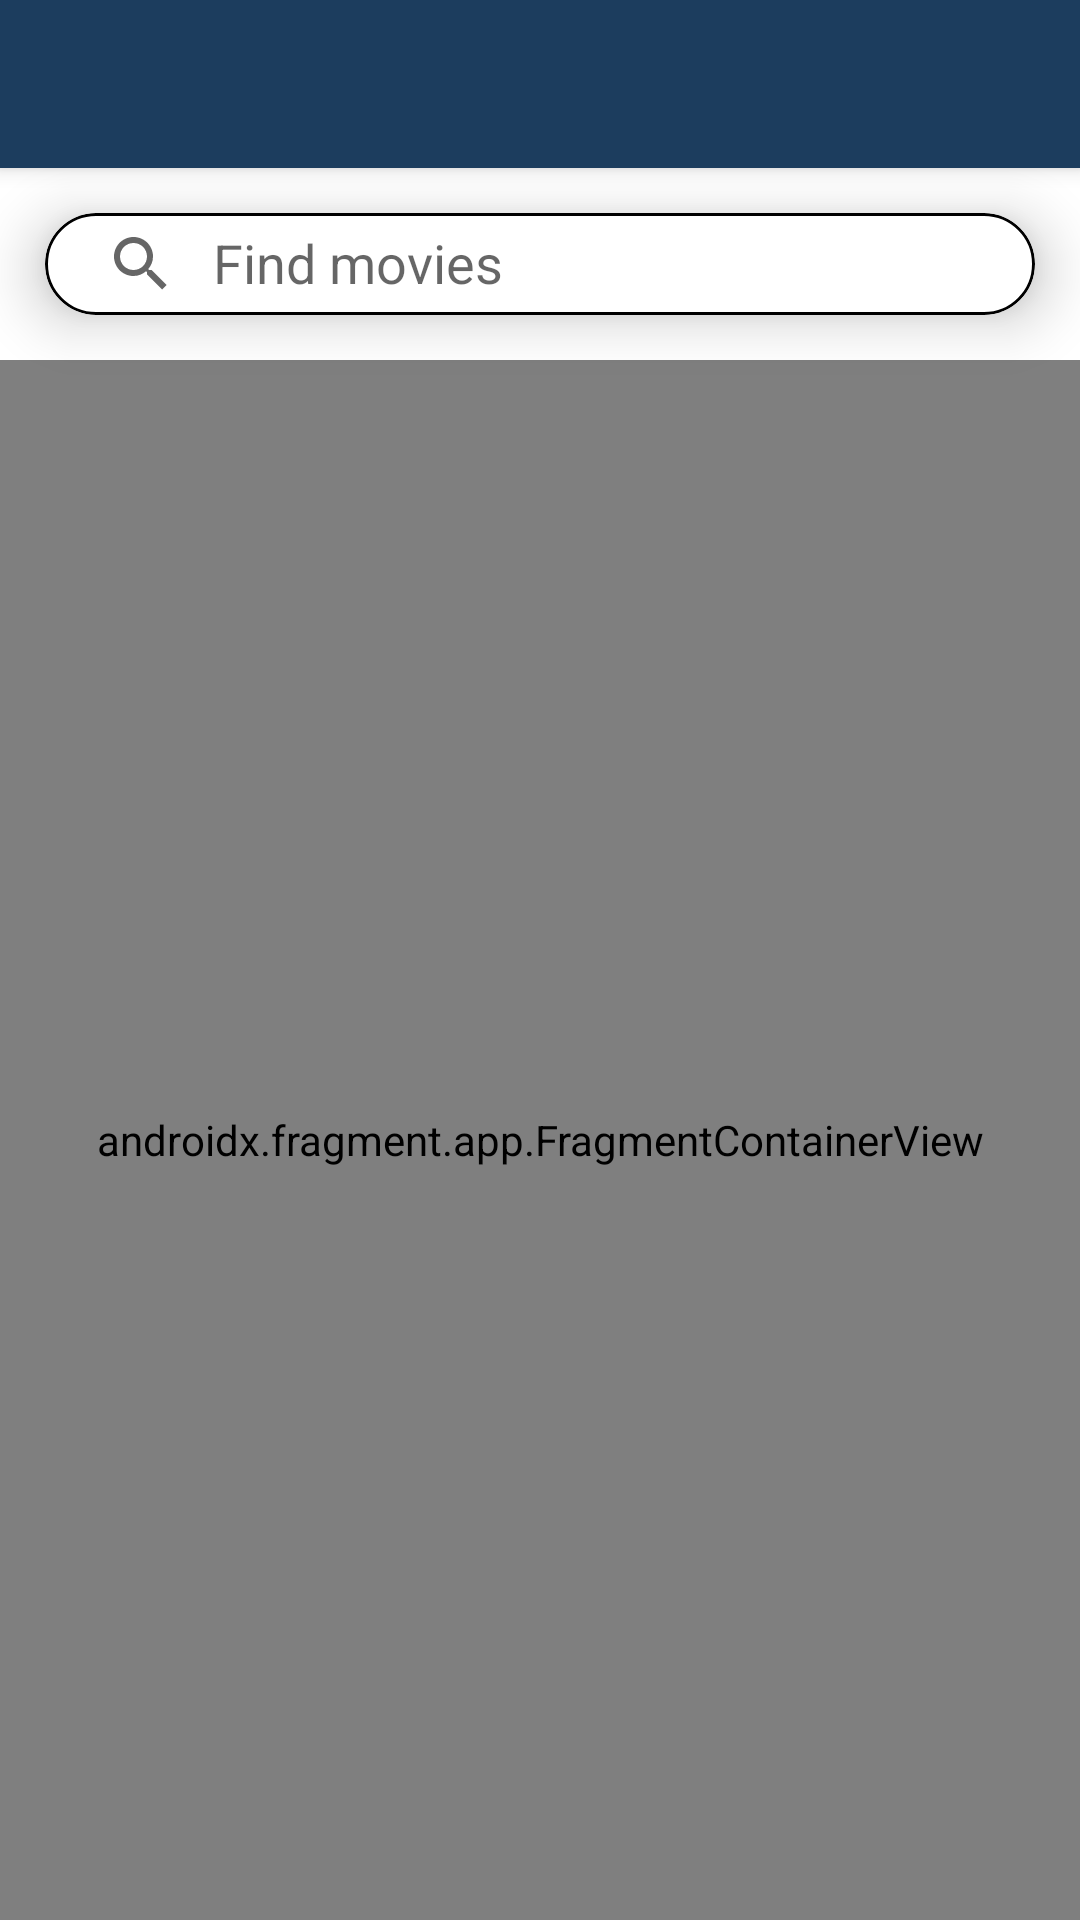

Reconstruct the res/layout file that produces this screen, plus the resources it refers to.
<!-- AndroidManifest.xml: application theme Theme.Movies -->
<!-- res/layout/fragment_explore.xml -->
<?xml version="1.0" encoding="utf-8"?>
<androidx.constraintlayout.widget.ConstraintLayout xmlns:android="http://schemas.android.com/apk/res/android"
    xmlns:app="http://schemas.android.com/apk/res-auto"
    xmlns:tools="http://schemas.android.com/tools"
    android:layout_width="match_parent"
    android:layout_height="match_parent"
    android:orientation="vertical"
    android:id="@+id/explore_constraint_layout"
    tools:context=".ui.explore.ExploreFragment">

    <androidx.appcompat.widget.Toolbar
        android:id="@+id/toolbar"
        android:layout_width="match_parent"
        android:layout_height="?attr/actionBarSize"
        android:background="@color/home_page_toolbar_color"
        android:elevation="4dp"
        android:theme="@style/ToolBarStyle"
        app:layout_constraintStart_toStartOf="parent"
        app:layout_constraintTop_toTopOf="parent" />

    <androidx.cardview.widget.CardView
        android:id="@+id/card_view_search"
        android:layout_width="match_parent"
        android:layout_height="wrap_content"
        android:layout_margin="15dp"
        app:cardCornerRadius="32dp"
        app:cardElevation="12dp"
        app:layout_constraintTop_toBottomOf="@id/toolbar">

        <androidx.appcompat.widget.SearchView
            android:id="@+id/search_view"
            android:layout_width="match_parent"
            android:layout_height="34dp"
            android:background="@drawable/background_search_view"
            app:iconifiedByDefault="false"
            app:queryHint="@string/search_view_hint"
            tools:ignore="RtlSymmetry" />
    </androidx.cardview.widget.CardView>

    

    <androidx.fragment.app.FragmentContainerView
        android:id="@+id/nav_host_explore_fragment"
        android:name="androidx.navigation.fragment.NavHostFragment"
        android:layout_width="match_parent"
        android:layout_height="0dp"
        android:layout_marginTop="15dp"
        app:defaultNavHost="true"
        app:layout_constraintBottom_toBottomOf="parent"
        app:layout_constraintTop_toBottomOf="@id/card_view_search"
        app:navGraph="@navigation/explore_nav_graph" />


</androidx.constraintlayout.widget.ConstraintLayout>
<!-- resources referenced by this layout -->
<resources>
  <color name="home_page_toolbar_color">#1C3D5E</color>
  <!-- drawable background_search_view (drawable) -->
  <?xml version="1.0" encoding="utf-8"?>
  <shape xmlns:android="http://schemas.android.com/apk/res/android"
      android:shape="rectangle">
  
      <corners android:radius="32dp" />
      <stroke
          android:width="1dp"
          android:color="@color/black" />
  
  </shape>
  <string name="search_view_hint">Find movies</string>
  <style name="ToolBarStyle" parent="Theme.AppCompat">
          <item name="android:textColorPrimary">@color/white_toolbar_text</item>
          <item name="android:textColorSecondary">@color/white_toolbar_text</item>
          <item name="actionMenuTextColor">@android:color/white</item>
        
      </style>
  <style name="Theme.Movies" parent="Theme.MaterialComponents.DayNight.NoActionBar">
          
          <item name="colorPrimary">@color/purple_500</item>
          <item name="colorPrimaryVariant">@color/home_page_toolbar_color</item>
          <item name="colorOnPrimary">@color/white</item>
          
          <item name="colorSecondary">@color/teal_200</item>
          <item name="colorSecondaryVariant">@color/teal_700</item>
          <item name="colorOnSecondary">@color/black</item>
          
          <item name="android:statusBarColor" tools:targetApi="l">?attr/colorPrimaryVariant</item>
          
  
          <item name="android:navigationBarColor">@color/navigation_bar_color</item>
          <item name="android:windowLightNavigationBar">true</item>
  
      </style>
  <color name="black">#FF000000</color>
  <color name="white_toolbar_text">#ECECEC</color>
  <color name="purple_500">#FF6200EE</color>
  <color name="white">#FFFFFFFF</color>
  <color name="teal_200">#FF03DAC5</color>
  <color name="teal_700">#FF018786</color>
  <color name="navigation_bar_color">#FFFFFF</color>
</resources>
